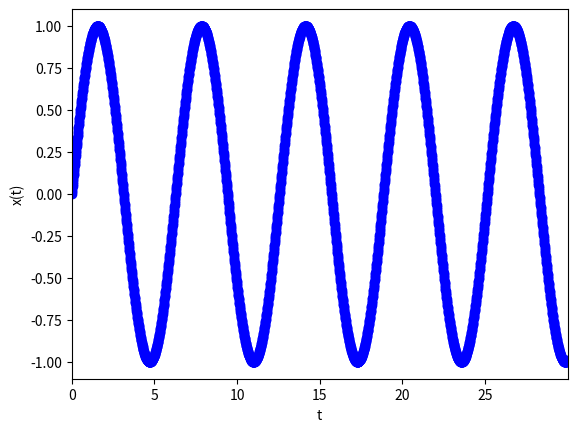

Python code for this plot:
import numpy as np
import matplotlib.pyplot as plt

def get_force(position): # F = - grad(U) = - grad(.5 k x^2) = - kx = - m w^2 x
    return - m * w**2 * position

tmin = 0        # Starting time
dt = 0.01       # Time step
n_steps = 3000  # Number of time steps

times = np.array([tmin + i * dt for i in range(n_steps)])
x = np.zeros((len(times)))      # Initialize Positions
v = np.zeros((len(times)))      # Initialize Velocities
f = np.zeros((len(times)))      # Initialize Forces
x[0] = 0                # Initial position
v[0] = 1                # Initial velocity
m = 1                   # Set mass
w = 1                   # Angular Frequency for spring
f[0] = get_force(x[0])  # Compute inital force

for i in range(1,n_steps):
    # Update position
    x[i] = x[i - 1] + v[i - 1] * dt + ((f[i - 1])/(2 * m) * dt**2)
    # Compute velocity at half step
    v_half = v[i - 1] + (f[i - 1]/(2 * m)) * dt
    # Update force
    f[i] = get_force(x[i])
    # Update velocity
    v[i] = v_half + (f[i]/(2 * m)) * dt

plt.xlim(0, max(times))
plt.ylim(-max(x) - .1,max(x) + .1)
plt.plot(times, x, 'o', color='blue')
plt.xlabel("t")
plt.ylabel("x(t)")
plt.savefig("positions.pdf")
